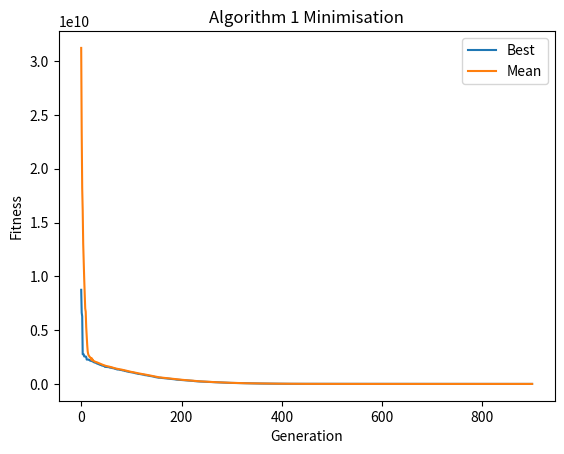

The script that saved this image:
#generational genetic algorithm
#formula 1 assignment

import random
import copy
import matplotlib.pyplot as plt
import numpy as np

N=20 #genome
P=100#population
generations = 900
MUTRATE = 0.1 #probability
MUTSTEP = 1#step size 
MIN = -100 #x
MAX = 100 #x

#multipoint crossover implemented
crosspoint = [5,12] 

population = []
offspring= [] 

#for graph
best = []    
mean = []

#initialisation class for arrays
class individual:
    def __init__(self):
        self.gene = [0] * N
        self.fitness = 0
        

#random sample between -100 and 100
for x in range (0, P):
    tempgene=[]
    for y in range (0, N):
        tempgene.append(random.uniform(MIN,MAX))
    newind = individual()
    newind.gene = tempgene.copy()
    population.append(newind)


#fitness function of function 1
def test_function(ind):
    utility = 0
    for i in range(N-1):
        utility += (100 * (ind.gene[i+1] - ind.gene[i] ** 2)**2 + (1 - ind.gene[i])** 2) #running sum
    return utility

for i in range(0,P):
    population[i].fitness = test_function(population[i]) #sends each gene to the test_function and returns the fitness


#loop of generation
for gen in range(0,generations): 
    offspring.clear() # clears the list at start of every generation

    #tournament selection
    off1 = []
    off2 = []
    for i in range(0,P):
        parent1 = random.randint(0,P-1)
        off1 = copy.deepcopy(population[parent1])
        parent2 = random.randint(0, P-1)
        off2 = copy.deepcopy(population[parent2])
        if off1.fitness < off2.fitness: # < for minimisation
            offspring.append(off1)
        else:
            offspring.append(off2)
    
    
    #mutipoint point crossover
    toff1 = individual()
    toff2 = individual()
    temp = individual()
    for i in range(0,P,2): #splits offspring into 2 arrays
        toff1 = copy.deepcopy(offspring[i])
        toff2 = copy.deepcopy(offspring[i+1])
        temp = copy.deepcopy(offspring[i])
        for x in crosspoint: #loops through crossover array
            for j in range (x,N):
                toff1.gene[j] = toff2.gene[j]
                toff2.gene[j] = temp.gene[j]
            offspring[i] = copy.deepcopy(toff1)
            offspring[i+1] = copy.deepcopy(toff2)


    #mutation
    for i in range(0,P):
        newind = individual()
        newind.gene = []
        for j in range(0,N):
            gene = offspring[i].gene[j]
            mutprob = random.random()
            if mutprob < MUTRATE: # add or remove a small random number 
                alter = random.uniform(-MUTSTEP,MUTSTEP)
                gene = gene + alter
                if gene > MAX: 
                    gene = MAX
                if gene < MIN: 
                    gene = MIN
            newind.gene.append(gene)


        offspring[i] = copy.deepcopy(newind)#copies data


    #fitness function 
    for i in range(0,P):
        offspring[i].fitness = test_function(offspring[i]) #sends each gene to the test_function and returns the fitness
    
    #elitism
    population_sorted = sorted(population, key = lambda f:f.fitness) #sorts population
    offspring = sorted(offspring, key = lambda f:-f.fitness)  #sorts offspring
    topNum = population_sorted[0].fitness #gets best fitness (lowest) from populaton
    offspring[0].fitness = topNum #appends lowest fitness to highest in offspring


    #mean fitness
    population = copy.deepcopy(offspring)
    total = 0
    for i in range(0,P):
        total+=population[i].fitness
    mean.append(total/P) #add all and divie by total

    bestfit = population[0].fitness
    
    #best fitness 
    for i in range(1,P):
        if population[i].fitness < bestfit: # < to find smallest fitness
            bestfit = population[i].fitness
    best.append(bestfit)

#for testing and result purposes
#print("Final Result: ")
#print(bestfit)
#print("All Mean: ")
#print(mean)

#for graph
plt.title("Algorithm 1 Minimisation")
plt.xlabel("Generation")
plt.ylabel("Fitness")
plt.plot(best)
plt.plot(mean)
plt.legend(['Best','Mean'])
plt.show()












    

